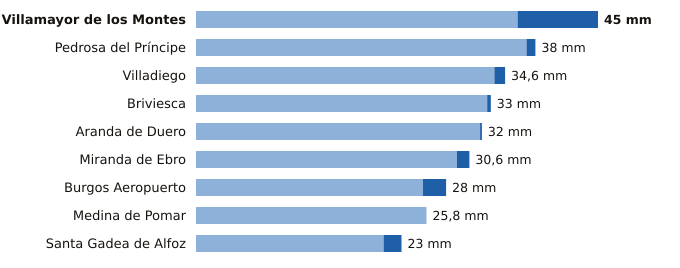

The file beside this chart, header and first rows:
estacion, provincia, indicativo, mm_6_dias_anteriores, mm_hoy, mm_7_dias, horas_de_hoy
Villamayor de los Montes, Burgos, 2311Y, 36.0, 9.0, 45.0, 12
Pedrosa del Príncipe, Burgos, 2290Y, 37.0, 1.0, 38.0, 12
Villadiego, Burgos, 2285B, 33.4, 1.2, 34.6, 12
Briviesca, Burgos, 9031C, 32.6, 0.4, 33.0, 8
Aranda de Duero, Burgos, 2117D, 31.8, 0.2, 32.0, 12
Miranda de Ebro, Burgos, 9069C, 29.2, 1.4, 30.6, 11
Burgos Aeropuerto, Burgos, 2331, 25.4, 2.6, 28.0, 12
Medina de Pomar, Burgos, 9051, 25.8, 0.0, 25.8, 12
Santa Gadea de Alfoz, Burgos, 9012E, 21.0, 2.0, 23.0, 11
